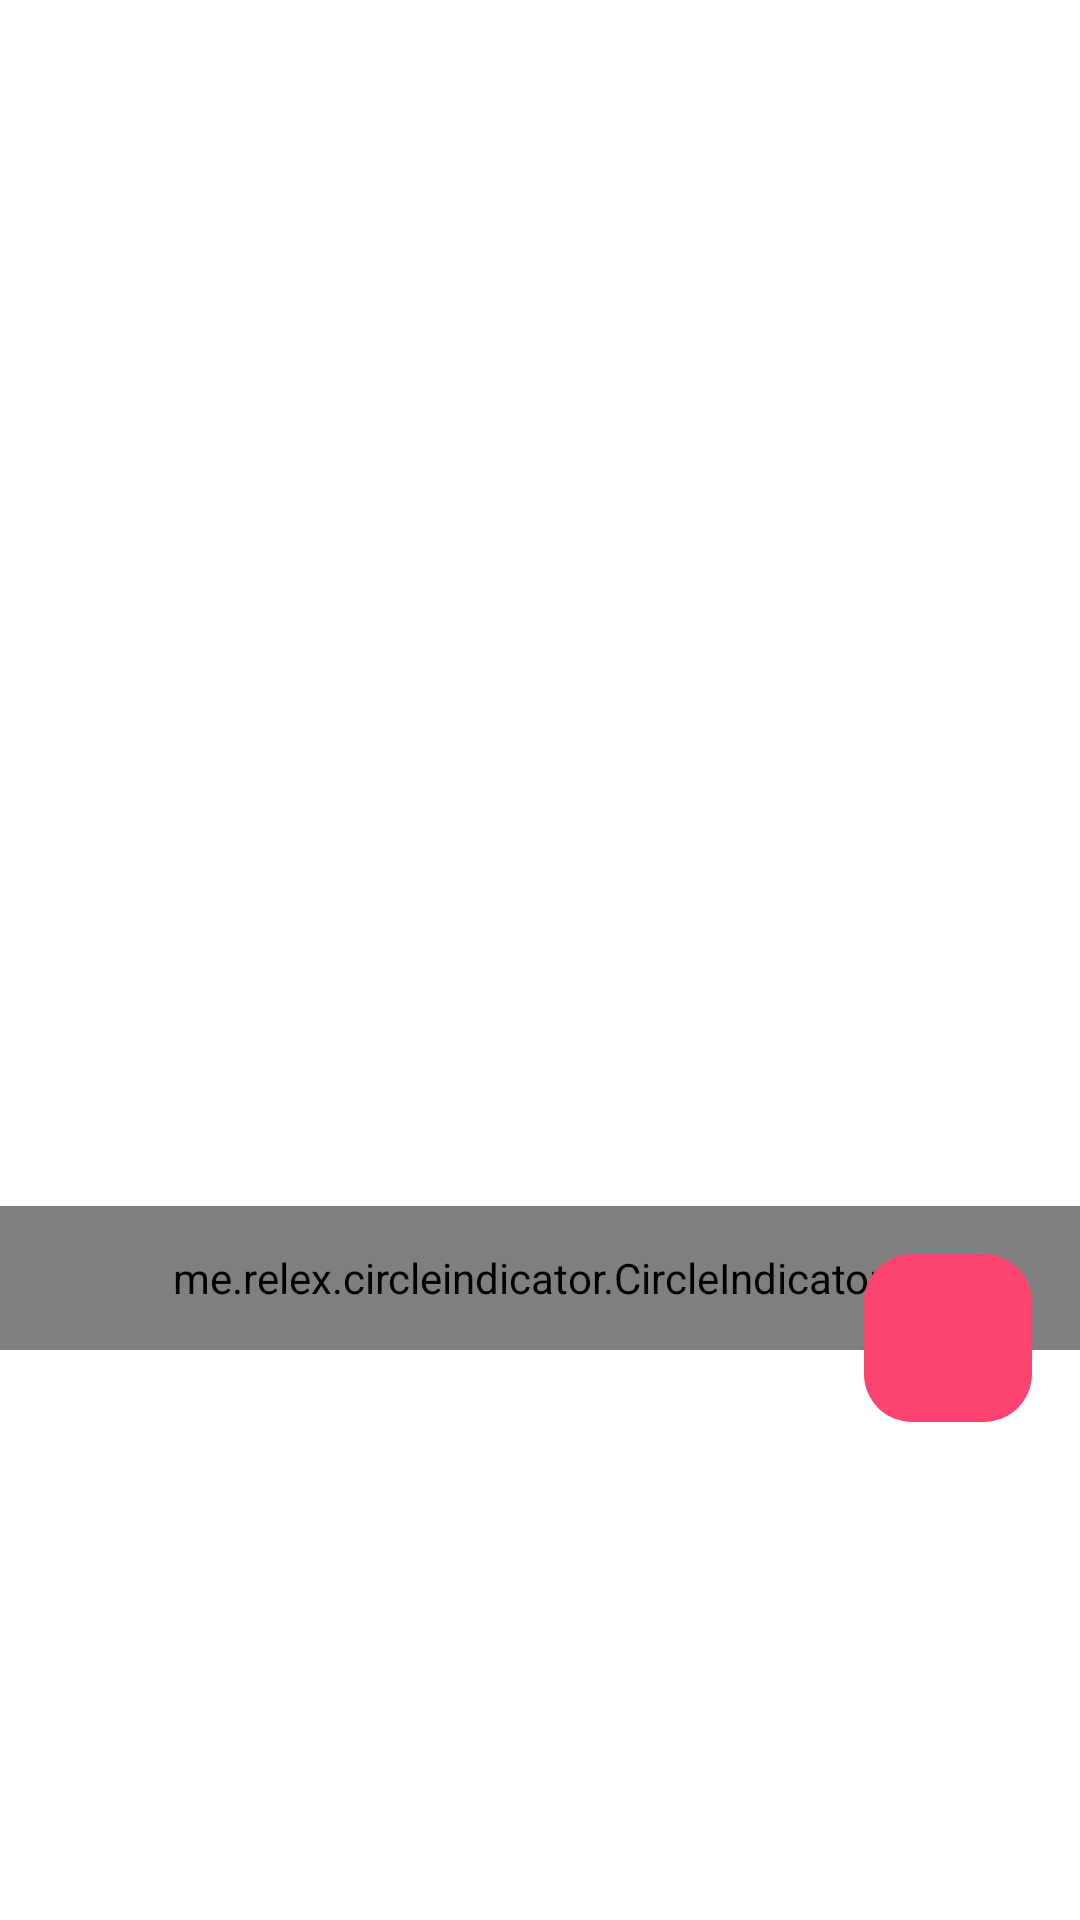

Reconstruct the res/layout file that produces this screen, plus the resources it refers to.
<!-- AndroidManifest.xml: application theme Theme.DatingApp -->
<!-- res/layout/fragment_profile.xml -->
<?xml version="1.0" encoding="utf-8"?>
<ScrollView xmlns:android="http://schemas.android.com/apk/res/android"
    xmlns:app="http://schemas.android.com/apk/res-auto"
    xmlns:tools="http://schemas.android.com/tools"
    android:layout_width="match_parent"
    android:layout_height="match_parent"
    android:background="?android:colorBackground"
    android:scrollbars="none"
    tools:context=".ui.fragments.profile.ProfileFragment">

    <androidx.constraintlayout.widget.ConstraintLayout
        android:layout_width="match_parent"
        android:layout_height="wrap_content">


        <androidx.viewpager2.widget.ViewPager2
            android:id="@+id/imageViewPager"
            android:layout_width="0dp"
            android:layout_height="450dp"
            android:importantForAccessibility="no"
            app:layout_constraintEnd_toEndOf="parent"
            app:layout_constraintStart_toStartOf="parent"
            app:layout_constraintTop_toTopOf="parent" />

        <me.relex.circleindicator.CircleIndicator3
            android:id="@+id/viewPagerIndicator"
            android:layout_width="match_parent"
            android:layout_height="48dp"
            app:layout_constraintBottom_toBottomOf="@+id/imageViewPager"
            app:layout_constraintEnd_toEndOf="parent"
            app:layout_constraintHorizontal_bias="0.5"
            app:layout_constraintStart_toStartOf="parent" />

        <com.google.android.material.floatingactionbutton.FloatingActionButton
            android:id="@+id/editProfile"
            android:layout_width="wrap_content"
            android:layout_height="wrap_content"
            android:layout_marginTop="16dp"
            android:layout_marginEnd="16dp"
            android:clickable="true"
            android:importantForAccessibility="no"
            app:backgroundTint="@color/like_tint"
            app:elevation="0dp"
            app:layout_constraintEnd_toEndOf="parent"
            app:layout_constraintTop_toTopOf="@+id/viewPagerIndicator"
            app:maxImageSize="30dp"
            app:srcCompat="@drawable/ic_edit"
            app:tint="@color/white" />


        <LinearLayout
            android:id="@+id/bottom_side"
            android:layout_width="0dp"
            android:layout_height="wrap_content"
            android:orientation="vertical"
            android:paddingStart="16dp"
            android:paddingTop="16dp"
            android:paddingEnd="16dp"
            app:layout_constraintEnd_toEndOf="parent"
            app:layout_constraintStart_toStartOf="parent"
            app:layout_constraintTop_toBottomOf="@+id/imageViewPager">

            <LinearLayout
                android:layout_width="match_parent"
                android:layout_height="wrap_content">

                <TextView
                    android:id="@+id/name"
                    android:layout_width="wrap_content"
                    android:layout_height="wrap_content"
                    android:fontFamily="@font/montserrat_bold"
                    android:textColor="?android:textColorPrimary"
                    android:textSize="32sp"
                    android:textStyle="bold"
                    tools:text="Мария" />

                <TextView
                    android:id="@+id/age"
                    android:layout_width="wrap_content"
                    android:layout_height="wrap_content"
                    android:layout_marginStart="10dp"
                    android:fontFamily="@font/montserrat_bold"
                    android:textColor="?android:textColorPrimary"
                    android:textSize="25sp"
                    android:textStyle="bold"
                    tools:text="18" />
            </LinearLayout>

            <TextView
                android:id="@+id/place"
                android:layout_width="wrap_content"
                android:layout_height="wrap_content"
                android:fontFamily="@font/montserrat"
                android:textColor="?android:textColorPrimary"
                android:textSize="16sp"
                android:visibility="gone"
                tools:text="Беларусь, Минск"
                tools:visibility="visible" />

            <TextView
                android:id="@+id/gender"
                android:layout_width="wrap_content"
                android:layout_height="wrap_content"
                android:fontFamily="@font/montserrat"
                android:textColor="?android:textColorPrimary"
                android:textSize="16sp"
                android:visibility="gone"
                tools:text="Девушка"
                tools:visibility="visible" />

            <TextView
                android:id="@+id/height"
                android:layout_width="wrap_content"
                android:layout_height="wrap_content"
                android:fontFamily="@font/montserrat"
                android:textColor="?android:textColorPrimary"
                android:textSize="16sp"
                android:visibility="gone"
                tools:text="175см"
                tools:visibility="visible" />


            <TextView
                android:id="@+id/about_tv"
                android:layout_width="wrap_content"
                android:layout_height="wrap_content"
                android:layout_marginTop="8dp"
                android:fontFamily="@font/montserrat"
                android:text="@string/about_me"
                android:textColor="?android:textColorPrimary"
                android:textSize="20sp"
                android:textStyle="bold"
                android:visibility="gone"
                tools:visibility="visible" />

            <TextView
                android:id="@+id/description"
                android:layout_width="wrap_content"
                android:layout_height="wrap_content"
                android:fontFamily="@font/montserrat"
                android:textColor="?android:textColorPrimary"
                android:textSize="16sp"
                android:visibility="gone"
                tools:text="Люблю милых мальчиков"
                tools:visibility="visible" />

            <TextView
                android:id="@+id/goal_tv"
                android:layout_width="wrap_content"
                android:layout_height="wrap_content"
                android:layout_marginTop="8dp"
                android:fontFamily="@font/montserrat"
                android:text="@string/relation_goal"
                android:textColor="?android:textColorPrimary"
                android:textSize="20sp"
                android:textStyle="bold"
                android:visibility="invisible"
                tools:visibility="visible" />

            <com.google.android.material.chip.ChipGroup
                android:id="@+id/goal_group"
                android:layout_width="match_parent"
                android:layout_height="wrap_content"
                android:clickable="false"
                android:visibility="gone"
                tools:visibility="visible" />

            <TextView
                android:id="@+id/hobby_tv"
                android:layout_width="wrap_content"
                android:layout_height="wrap_content"
                android:layout_marginTop="8dp"
                android:fontFamily="@font/montserrat"
                android:text="Увлечения"
                android:textColor="?android:textColorPrimary"
                android:textSize="20sp"
                android:textStyle="bold"
                android:visibility="gone"
                tools:visibility="visible" />

            <com.google.android.material.chip.ChipGroup
                android:id="@+id/hobby_group"
                android:layout_width="match_parent"
                android:layout_height="wrap_content"
                android:clickable="false"
                android:visibility="gone"
                tools:visibility="visible" />

            <TextView
                android:id="@+id/more_about_me_tv"
                android:layout_width="wrap_content"
                android:layout_height="wrap_content"
                android:layout_marginTop="8dp"
                android:fontFamily="@font/montserrat"
                android:text="@string/more_about_me"
                android:textColor="?android:textColorPrimary"
                android:textSize="20sp"
                android:textStyle="bold"
                android:visibility="gone"
                tools:visibility="visible" />

            <com.google.android.material.chip.ChipGroup
                android:id="@+id/more_about_me_group"
                android:layout_width="match_parent"
                android:layout_height="wrap_content"
                android:clickable="false"
                android:visibility="gone"
                tools:visibility="visible" />


        </LinearLayout>


    </androidx.constraintlayout.widget.ConstraintLayout>

</ScrollView>
<!-- resources referenced by this layout -->
<resources>
  <color name="like_tint">#FB4570</color>
  <color name="white">#FFFFFFFF</color>
  <string name="about_me">Обо мне</string>
  <string name="more_about_me">Больше обо мне</string>
  <string name="relation_goal">Цели в отношениях</string>
  <style name="Theme.DatingApp" parent="Base.Theme.DatingApp" />
  <style name="Base.Theme.DatingApp" parent="Theme.Material3.DayNight.NoActionBar">
  
          <item name="android:navigationBarColor">@android:color/transparent</item>
          <item name="android:statusBarColor">@android:color/transparent</item>
          <item name="android:windowLightStatusBar">true</item>
  
  
          <item name="windowNoTitle">true</item>
          <item name="android:colorBackground">@color/white</item>
  
          <item name="colorPrimary">@color/pink</item>
          <item name="colorOnPrimary">@color/white</item>
      </style>
  <color name="pink">#FB4570</color>
</resources>
